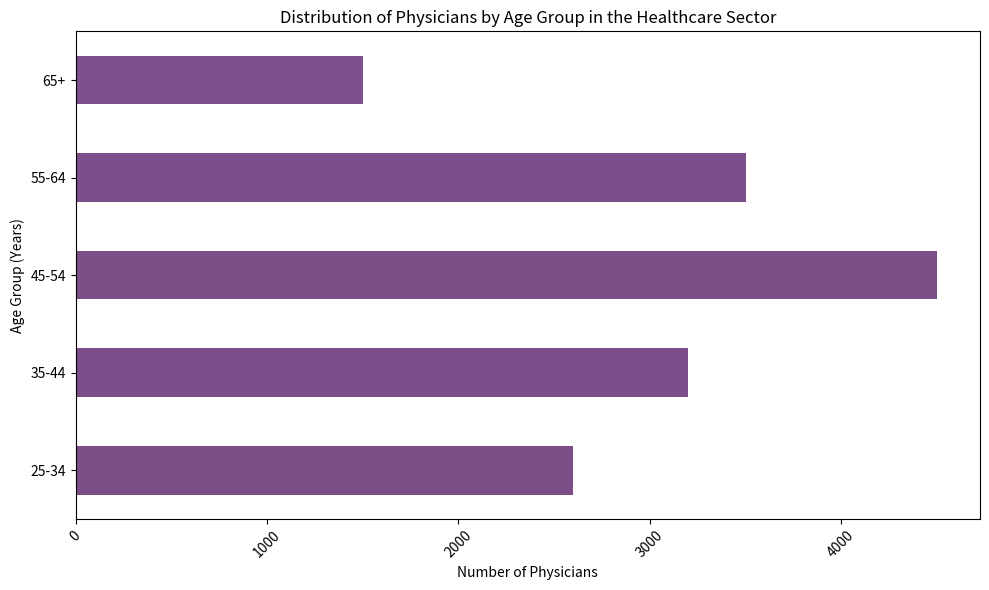

Python code for this plot: (Note: this script raises an exception after producing the figure.)
import pandas as pd
import matplotlib.pyplot as plt

# Define the provided data
data = [['25-34', 2600],
        ['35-44', 3200],
        ['45-54', 4500],
        ['55-64', 3500],
        ['65+', 1500]]

# Transform data into variables
data_labels = ['Age Group (Years)', 'Number of Physicians']
line_labels = [row[0] for row in data]  # Age groups
data_values = [row[1] for row in data]  # Number of Physicians

# Create a DataFrame
df = pd.DataFrame(data, columns=data_labels)

# Create a figure and add a subplot
fig = plt.figure(figsize=(10, 6))
ax = fig.add_subplot(111)

# Plot the data as a horizontal bar plot
df.plot(kind='barh', y='Number of Physicians', x='Age Group (Years)', ax=ax,
        legend=False, color=plt.cm.viridis(range(len(data_values))), alpha=0.7)

# Set the title and labels
ax.set_title('Distribution of Physicians by Age Group in the Healthcare Sector')
ax.set_xlabel('Number of Physicians')
ax.set_ylabel('Age Group (Years)')

# Rotate the x labels if they are too long
plt.xticks(rotation=45)
plt.yticks(range(len(line_labels)), line_labels, rotation=0)

# Optimize layout
plt.tight_layout()

# Save the figure
save_path = '/cpfs01/user/liuqi/workspace/plotchart/demo/histogram/png/649.png'
plt.savefig(save_path)

# Clear the current figure state
plt.clf()
